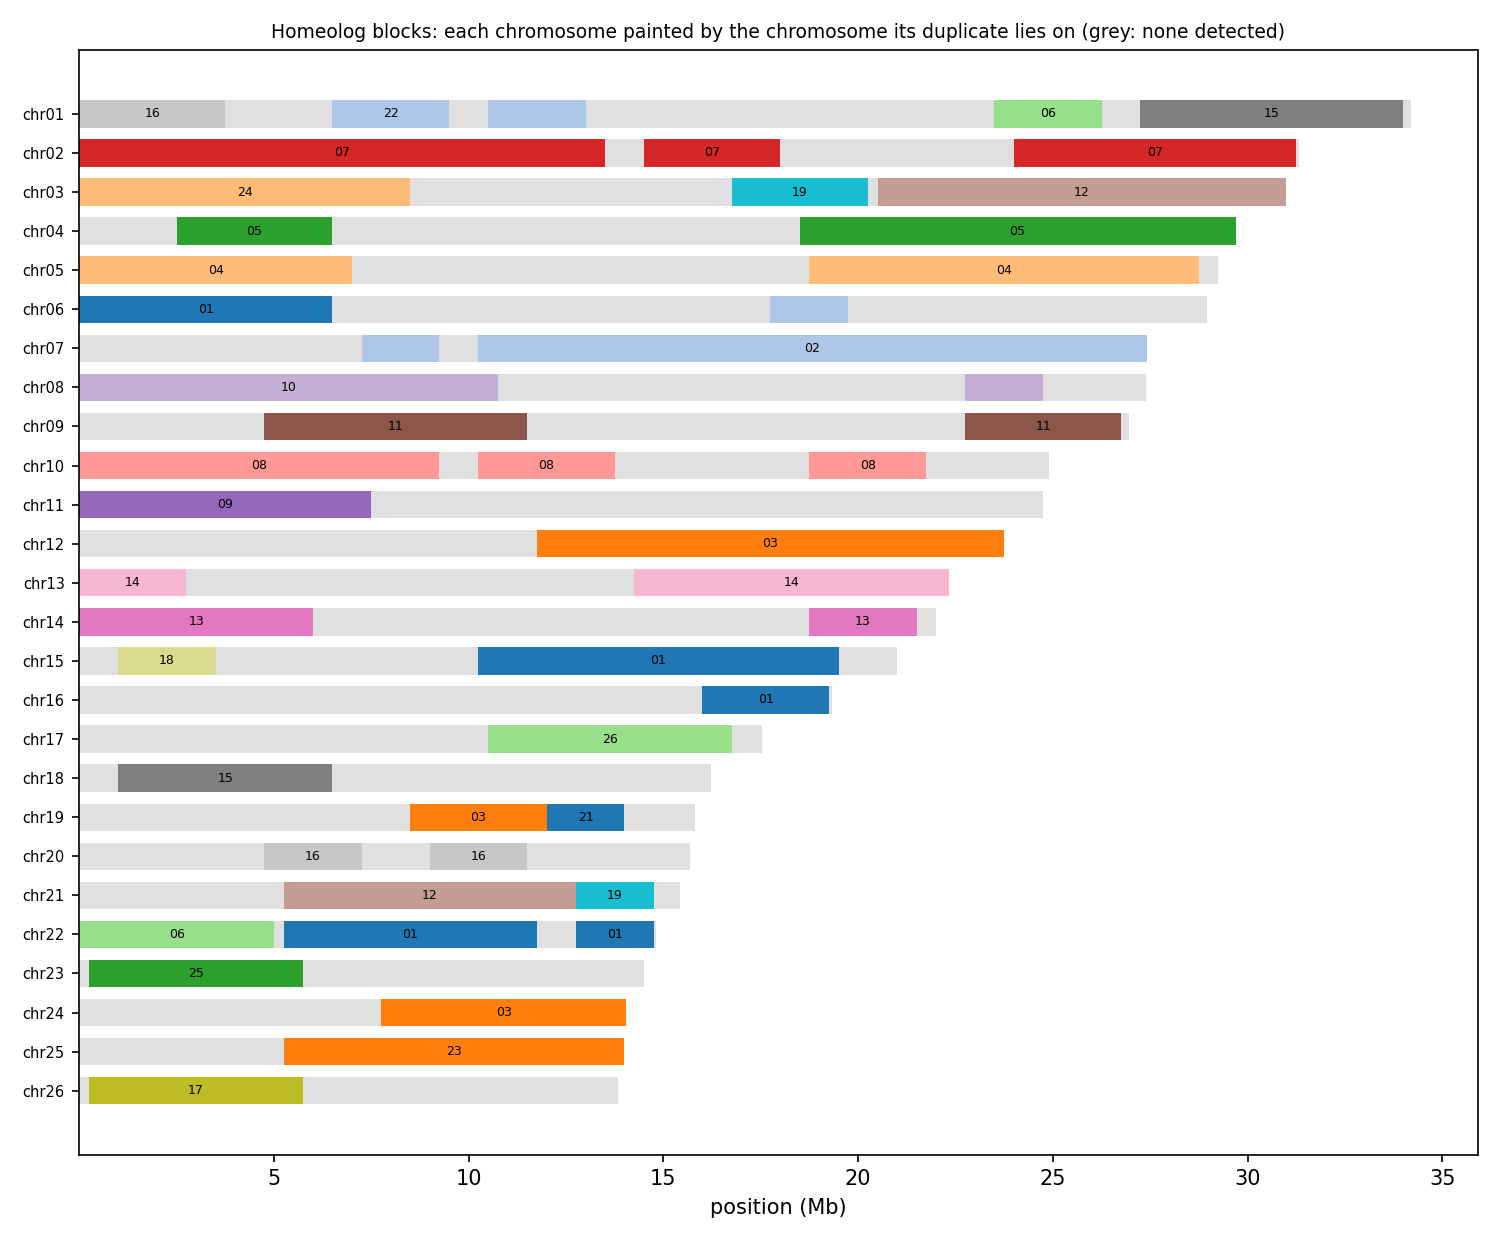

Values plotted in this chart, from the file beside it:
anchor	chrom	win_start	win_end	best	best_dist	second	second_dist	median_dist	z	homeolog_like
HAP1_chr01	chr01	1	250000	chr16	0.04403	chr02	0.05900	0.06306	4.49	yes
HAP1_chr01	chr01	250001	500000	chr16	0.06397	chr13	0.09522	0.1093	4.80	yes
HAP1_chr01	chr01	500001	750000	chr16	0.04973	chr03	0.09940	0.105	14.16	yes
HAP1_chr01	chr01	750001	1000000	chr16	0.06578	chr06	0.107	0.1154	7.86	yes
HAP1_chr01	chr01	1000001	1250000	chr16	0.05622	chr07	0.1283	0.1342	11.27	yes
HAP1_chr01	chr01	1250001	1500000	chr16	0.06084	chr04	0.09176	0.09813	6.39	yes
HAP1_chr01	chr01	1500001	1750000	chr16	0.06262	chr02	0.1114	0.1189	12.87	yes
HAP1_chr01	chr01	1750001	2000000	chr16	0.07048	chr12	0.09258	0.09891	4.40	yes
HAP1_chr01	chr01	2000001	2250000	chr16	0.06098	chr06	0.06690	0.06905	2.82	no
HAP1_chr01	chr01	2250001	2500000	chr08	0.06240	chr10	0.06315	0.07019	1.44	no
HAP1_chr01	chr01	2500001	2750000	chr16	0.06077	chr05	0.07023	0.07375	3.98	yes
HAP1_chr01	chr01	2750001	3000000	chr16	0.06870	chr08	0.08139	0.08732	3.34	yes
HAP1_chr01	chr01	3000001	3250000	chr16	0.06892	chr03	0.07421	0.07997	2.60	no
HAP1_chr01	chr01	3250001	3500000	chr16	0.06482	chr05	0.08958	0.09932	4.06	yes
HAP1_chr01	chr01	3500001	3750000	chr16	0.06583	chr02	0.07721	0.08337	3.88	yes
HAP1_chr01	chr01	3750001	4000000	chr06	0.07570	chr05	0.08823	0.09652	3.92	yes
HAP1_chr01	chr01	4000001	4250000	chr06	0.06573	chr04	0.1013	0.1105	5.05	yes
HAP1_chr01	chr01	4250001	4500000	chr06	0.07042	chr14	0.08340	0.08724	3.65	yes
HAP1_chr01	chr01	4500001	4750000	chr06	0.05230	chr05	0.05558	0.05911	1.70	no
HAP1_chr01	chr01	4750001	5000000	chr06	0.07111	chr04	0.07459	0.07888	1.70	no
HAP1_chr01	chr01	5000001	5250000	chr06	0.07172	chr10	0.07192	0.07736	1.07	no
HAP1_chr01	chr01	5250001	5500000	chr06	0.08293	chr03	0.08576	0.09770	2.45	no
HAP1_chr01	chr01	5500001	5750000	chr06	0.07858	chr10	0.08387	0.08979	2.13	no
HAP1_chr01	chr01	5750001	6000000	chr06	0.06804	chr10	0.08374	0.09020	3.84	yes
HAP1_chr01	chr01	6000001	6250000	chr06	0.05753	chr04	0.06230	0.07107	3.09	yes
HAP1_chr01	chr01	6250001	6500000	chr06	0.06645	chr03	0.06964	0.07595	1.43	no
HAP1_chr01	chr01	6500001	6750000	chr22	0.06391	chr02	0.07184	0.07748	3.25	yes
HAP1_chr01	chr01	6750001	7000000	chr22	0.08237	chr05	0.09316	0.1003	3.34	yes
HAP1_chr01	chr01	7000001	7250000	chr22	0.06656	chr08	0.07165	0.07632	2.56	no
HAP1_chr01	chr01	7250001	7500000	chr22	0.06182	chr05	0.07437	0.08097	5.07	yes
HAP1_chr01	chr01	7500001	7750000	chr22	0.07747	chr08	0.08019	0.08604	1.53	no
HAP1_chr01	chr01	7750001	8000000	chr22	0.06210	chr02	0.07942	0.08685	4.23	yes
HAP1_chr01	chr01	8000001	8250000	chr22	0.06484	chr05	0.06895	0.07619	3.09	yes
HAP1_chr01	chr01	8250001	8500000	chr22	0.06592	chr02	0.07319	0.08195	2.81	no
HAP1_chr01	chr01	8500001	8750000	chr03	0.06644	chr22	0.06936	0.07513	1.25	no
HAP1_chr01	chr01	8750001	9000000	chr22	0.06034	chr08	0.07103	0.07771	5.70	yes
HAP1_chr01	chr01	9000001	9250000	chr22	0.07442	chr02	0.08759	0.09729	3.61	yes
HAP1_chr01	chr01	9250001	9500000	chr22	0.04561	chr02	0.05358	0.06332	3.12	yes
HAP1_chr01	chr01	9500001	9750000	chr22	0.06681	chr05	0.07230	0.07595	2.06	no
HAP1_chr01	chr01	9750001	10000000	chr22	0.06631	chr16	0.07298	0.07840	2.61	no
HAP1_chr01	chr01	10000001	10250000	chr22	0.06067	chr02	0.06835	0.07522	2.35	no
HAP1_chr01	chr01	10250001	10500000	chr22	0.05674	chr05	0.06175	0.06799	1.87	no
HAP1_chr01	chr01	10500001	10750000	chr22	0.06939	chr02	0.08072	0.08483	3.31	yes
HAP1_chr01	chr01	10750001	11000000	chr22	0.06567	chr05	0.08473	0.09336	5.00	yes
HAP1_chr01	chr01	11000001	11250000	chr22	0.05349	chr02	0.06136	0.06515	3.69	yes
HAP1_chr01	chr01	11250001	11500000	chr06	0.06220	chr20	0.06647	0.07453	2.52	no
HAP1_chr01	chr01	11500001	11750000	chr22	0.05427	chr02	0.06021	0.06545	3.52	yes
HAP1_chr01	chr01	11750001	12000000	chr22	0.08919	chr07	0.09285	0.1077	1.56	no
HAP1_chr01	chr01	12000001	12250000	chr03	0.06185	chr02	0.06954	0.07459	2.34	no
HAP1_chr01	chr01	12250001	12500000	chr22	0.05407	chr02	0.06977	0.07508	4.78	yes
HAP1_chr01	chr01	12500001	12750000	chr22	0.06536	chr02	0.08273	0.09130	3.20	yes
HAP1_chr01	chr01	12750001	13000000	chr22	0.05895	chr11	0.06773	0.07493	3.34	yes
HAP1_chr01	chr01	13000001	13250000	chr22	0.05827	chr05	0.06499	0.06910	2.12	no
HAP1_chr01	chr01	13250001	13500000	chr19	0.04891	chr05	0.07859	0.08804	7.22	yes
HAP1_chr01	chr01	13500001	13750000	chr20	0.06868	chr02	0.07147	0.08781	2.28	no
HAP1_chr01	chr01	13750001	14000000	chr20	0.04715	chr05	0.06140	0.06737	6.44	yes
HAP1_chr01	chr01	14000001	14250000	chr20	0.06312	chr06	0.07406	0.08930	2.71	no
HAP1_chr01	chr01	14250001	14500000	chr20	0.06321	chr07	0.09430	0.1015	5.43	yes
HAP1_chr01	chr01	14500001	14750000	chr20	0.05641	chr15	0.06047	0.06659	1.48	no
HAP1_chr01	chr01	14750001	15000000	chr02	0.04641	chr05	0.06139	0.09094	5.97	yes
... 2,253 more rows
